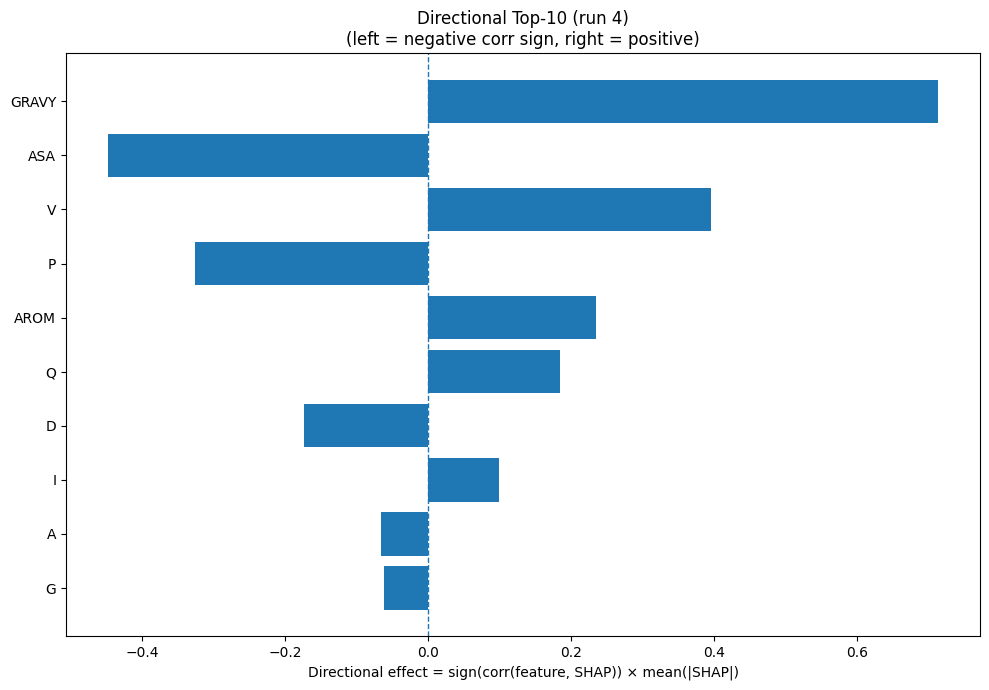

Data behind this chart, as committed beside it:
Index, Feature, CorrSign, MeanAbsSHAP, DirectionalEffect
32, GRAVY, 1.0, 0.7142, 0.7142
31, ASA, -1.0, 0.4487, -0.4487
17, V, 1.0, 0.3958, 0.3958
12, P, -1.0, 0.3259, -0.3259
33, AROM, 1.0, 0.2351, 0.2351
13, Q, 1.0, 0.1844, 0.1844
2, D, -1.0, 0.1734, -0.1734
7, I, 1.0, 0.09867, 0.09867
0, A, -1.0, 0.06614, -0.06614
5, G, -1.0, 0.0619, -0.0619
16, T, -1.0, 0.05773, -0.05773
14, R, -1.0, 0.05093, -0.05093
1, C, 1.0, 0.04834, 0.04834
15, S, 1.0, 0.04212, 0.04212
10, M, -1.0, 0.04161, -0.04161
19, Y, 1.0, 0.0401, 0.0401
8, K, 1.0, 0.03514, 0.03514
11, N, 1.0, 0.03501, 0.03501
3, E, -1.0, 0.02298, -0.02298
22, SS3_C, -1.0, 0.01961, -0.01961
6, H, 1.0, 0.01606, 0.01606
9, L, 1.0, 0.01431, 0.01431
20, SS3_H, -1.0, 0.009648, -0.009648
4, F, 1.0, 0.007668, 0.007668
23, SS8_H, -1.0, 0.002474, -0.002474
18, W, 1.0, 0.002041, 0.002041
25, SS8_G, 0.0, 0.0, 0.0
24, SS8_E, 0.0, 0.0, 0.0
21, SS3_E, 0.0, 0.0, 0.0
26, SS8_I, 0.0, 0.0, 0.0
29, SS8_S, 0.0, 0.0, 0.0
28, SS8_T, 0.0, 0.0, 0.0
27, SS8_B, 0.0, 0.0, 0.0
30, SS8_-, 0.0, 0.0, 0.0
